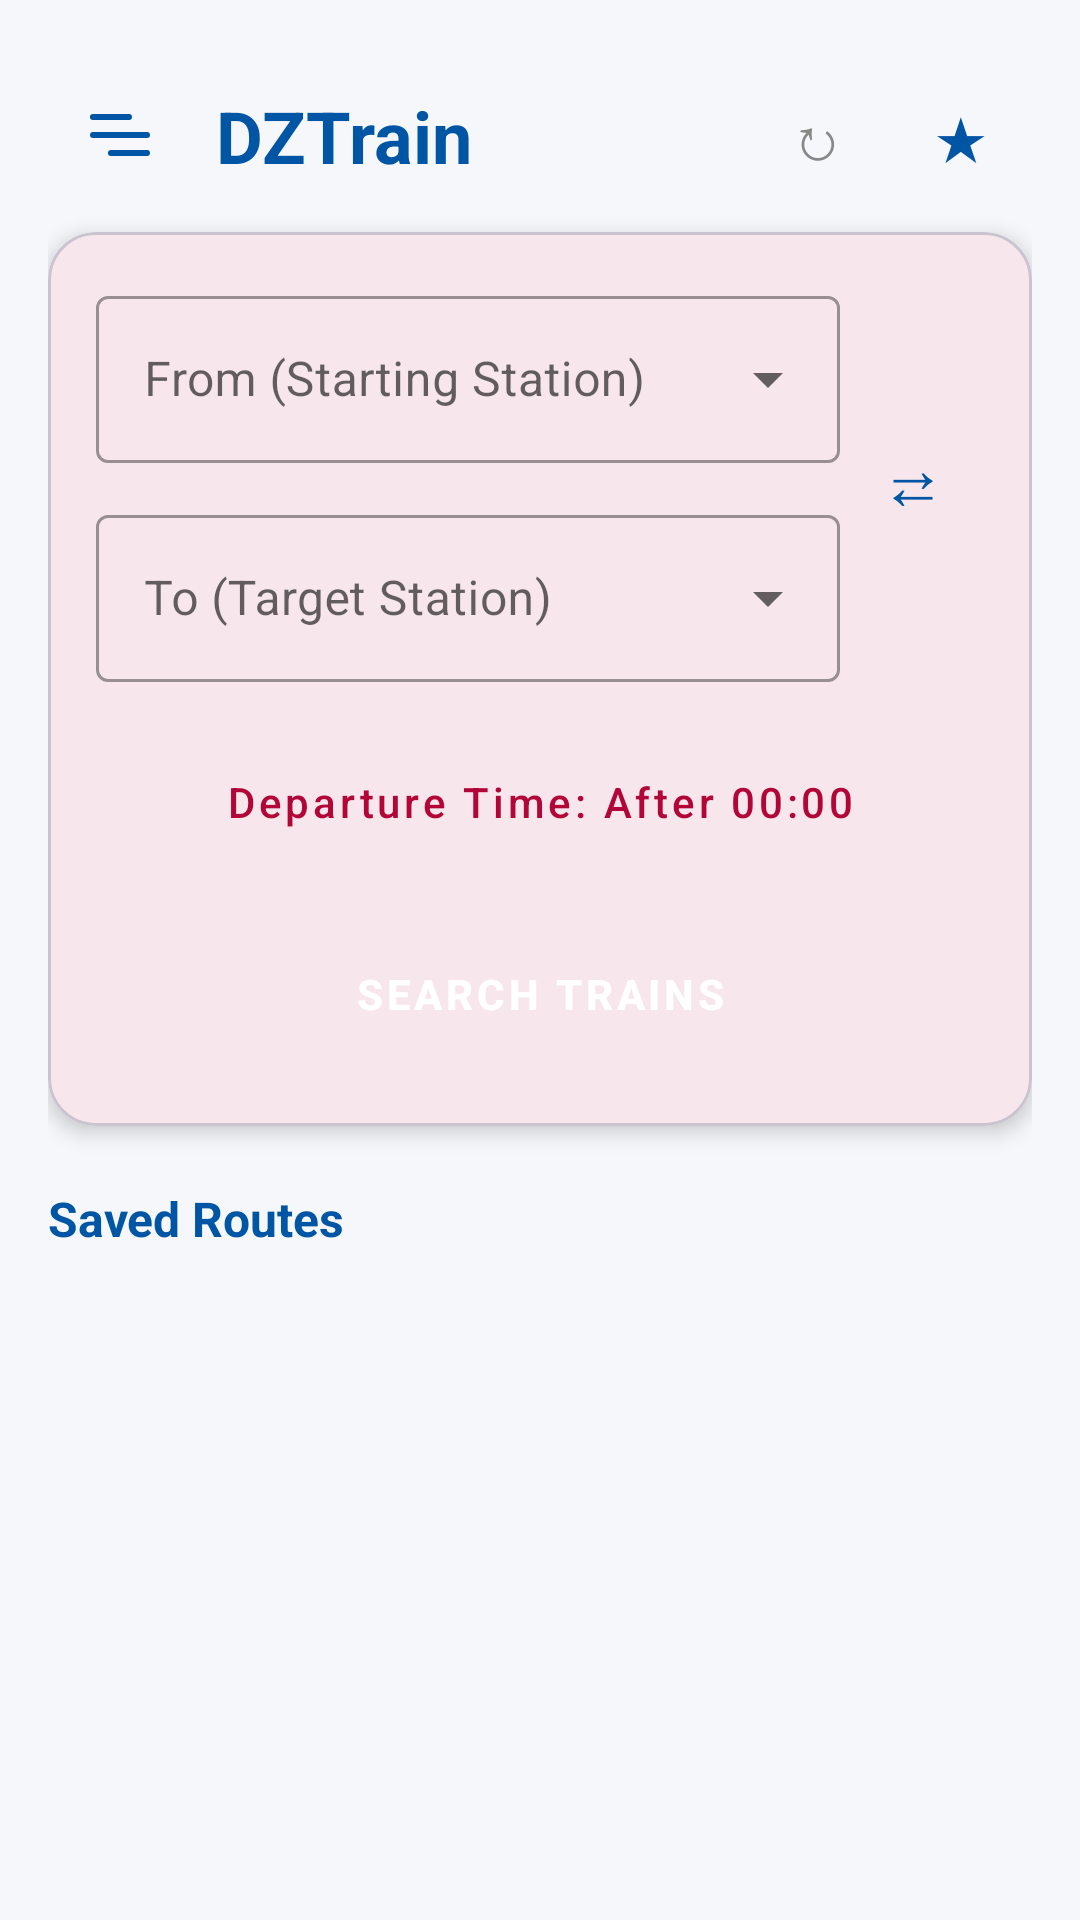

This screen was rendered from an Android layout file. Write that file and the resources it references.
<!-- AndroidManifest.xml: application theme Theme.DZTrain -->
<!-- res/layout/activity_main.xml -->
<?xml version="1.0" encoding="utf-8"?>
<androidx.drawerlayout.widget.DrawerLayout
    xmlns:android="http://schemas.android.com/apk/res/android"
    xmlns:app="http://schemas.android.com/apk/res-auto"
    xmlns:tools="http://schemas.android.com/tools"
    android:id="@+id/drawerLayout"
    android:layout_width="match_parent"
    android:layout_height="match_parent"
    tools:openDrawer="start">

    <androidx.constraintlayout.widget.ConstraintLayout
    android:layout_width="match_parent"
    android:layout_height="match_parent"
    android:padding="16dp"
    android:background="#F5F7FA">

        <ImageButton
            android:id="@+id/btnMenu"
            android:layout_width="48dp"
            android:layout_height="48dp"
            android:layout_marginTop="5dp"
            android:src="@drawable/ic_menu"
            android:padding="12dp"
            android:scaleType="fitCenter"
            android:background="?attr/selectableItemBackgroundBorderless"
            app:tint="#0055A4"
            app:layout_constraintTop_toTopOf="parent"
            app:layout_constraintStart_toStartOf="parent"/>

        <TextView
            android:id="@+id/tvHeader"
            android:layout_width="wrap_content"
            android:layout_height="wrap_content"
            android:layout_marginStart="8dp"
            android:text="DZTrain"
            android:textColor="#0055A4"
            android:textSize="24sp"
            android:textStyle="bold"
            app:layout_constraintBottom_toBottomOf="@id/btnMenu"
            app:layout_constraintStart_toEndOf="@id/btnMenu"
            app:layout_constraintTop_toTopOf="@id/btnMenu" />

    <LinearLayout
        android:layout_width="wrap_content"
        android:layout_height="wrap_content"
        android:orientation="horizontal"
        app:layout_constraintBottom_toBottomOf="@+id/tvHeader"
        app:layout_constraintEnd_toEndOf="parent"
        app:layout_constraintTop_toTopOf="@+id/tvHeader">

        <Button
            android:id="@+id/btnReset"
            style="@style/Widget.MaterialComponents.Button.TextButton"
            android:layout_width="48dp"
            android:layout_height="wrap_content"
            android:text="↻"
            android:textColor="#888888"
            android:textSize="20sp" />

        <Button
            android:id="@+id/btnFav"
            style="@style/Widget.MaterialComponents.Button.TextButton"
            android:layout_width="48dp"
            android:layout_height="wrap_content"
            android:text="★"
            android:textColor="#0055A4"
            android:textSize="20sp" />
    </LinearLayout>

    <com.google.android.material.card.MaterialCardView
        android:id="@+id/searchContainerCard"
        android:layout_width="match_parent"
        android:layout_height="wrap_content"
        android:layout_marginTop="16dp"
        app:cardCornerRadius="16dp"
        app:cardElevation="4dp"
        app:layout_constraintTop_toBottomOf="@id/tvHeader">

        <androidx.constraintlayout.widget.ConstraintLayout
            android:layout_width="match_parent"
            android:layout_height="wrap_content"
            android:padding="16dp">

            <com.google.android.material.textfield.TextInputLayout
                android:id="@+id/layoutStart"
                style="@style/Widget.MaterialComponents.TextInputLayout.OutlinedBox.ExposedDropdownMenu"
                android:layout_width="0dp"
                android:layout_height="wrap_content"
                android:layout_marginEnd="48dp"
                android:hint="From (Starting Station)"
                app:layout_constraintEnd_toEndOf="parent"
                app:layout_constraintStart_toStartOf="parent"
                app:layout_constraintTop_toTopOf="parent">

                <AutoCompleteTextView
                    android:id="@+id/startStation"
                    android:layout_width="match_parent"
                    android:layout_height="wrap_content"
                    android:inputType="none" />
            </com.google.android.material.textfield.TextInputLayout>

            <com.google.android.material.textfield.TextInputLayout
                android:id="@+id/layoutTarget"
                style="@style/Widget.MaterialComponents.TextInputLayout.OutlinedBox.ExposedDropdownMenu"
                android:layout_width="0dp"
                android:layout_height="wrap_content"
                android:layout_marginTop="12dp"
                android:layout_marginEnd="48dp"
                android:hint="To (Target Station)"
                app:layout_constraintEnd_toEndOf="parent"
                app:layout_constraintStart_toStartOf="parent"
                app:layout_constraintTop_toBottomOf="@id/layoutStart">

                <AutoCompleteTextView
                    android:id="@+id/targetStation"
                    android:layout_width="match_parent"
                    android:layout_height="wrap_content"
                    android:inputType="none" />
            </com.google.android.material.textfield.TextInputLayout>

            <Button
                android:id="@+id/btnSwap"
                style="@style/Widget.MaterialComponents.Button.TextButton"
                android:layout_width="48dp"
                android:layout_height="48dp"
                android:text="⇄"
                android:textColor="#0055A4"
                android:textSize="22sp"
                app:layout_constraintBottom_toBottomOf="@+id/layoutTarget"
                app:layout_constraintEnd_toEndOf="parent"
                app:layout_constraintStart_toEndOf="@id/layoutStart"
                app:layout_constraintTop_toTopOf="@+id/layoutStart" />

            <Button
                android:id="@+id/btnTime"
                style="@style/Widget.MaterialComponents.Button.OutlinedButton"
                android:layout_width="match_parent"
                android:layout_height="wrap_content"
                android:layout_marginTop="16dp"
                android:text="Departure Time: After 00:00"
                android:textAllCaps="false"
                app:layout_constraintTop_toBottomOf="@id/layoutTarget" />

            <Button
                android:id="@+id/btnSearch"
                style="@style/Widget.MaterialComponents.Button.UnelevatedButton"
                android:layout_width="match_parent"
                android:layout_height="56dp"
                android:layout_marginTop="12dp"
                android:backgroundTint="#B30638"
                android:text="Search Trains"
                android:textColor="#FFFFFF"
                android:textStyle="bold"
                app:layout_constraintTop_toBottomOf="@id/btnTime" />

        </androidx.constraintlayout.widget.ConstraintLayout>
    </com.google.android.material.card.MaterialCardView>

    <TextView
        android:id="@+id/tvFavLabel"
        android:layout_width="match_parent"
        android:layout_height="wrap_content"
        android:layout_marginTop="20dp"
        android:text="Saved Routes"
        android:textColor="#0055A4"
        android:textStyle="bold"
        android:textSize="16sp"
        app:layout_constraintStart_toStartOf="parent"
        app:layout_constraintTop_toBottomOf="@id/searchContainerCard" />

    <androidx.recyclerview.widget.RecyclerView
        android:id="@+id/rvFavorites"
        android:layout_width="match_parent"
        android:layout_height="0dp"
        android:layout_marginTop="8dp"
        android:clipToPadding="false"
        android:padding="4dp"
        app:layout_constrainedHeight="true"
        app:layout_constraintBottom_toBottomOf="parent"
        app:layout_constraintTop_toBottomOf="@id/tvFavLabel"
        app:layout_constraintVertical_bias="1.0"
        tools:listitem="@layout/item_favorite_card" />

    <ImageView
        android:id="@+id/ivNoResults"
        android:layout_width="200dp"
        android:layout_height="200dp"
        android:alpha="0.3"
        android:src="@drawable/r404"
        android:visibility="gone"
        app:layout_constraintBottom_toBottomOf="parent"
        app:layout_constraintEnd_toEndOf="parent"
        app:layout_constraintStart_toStartOf="parent"
        app:layout_constraintTop_toBottomOf="@+id/tvFavLabel" />

</androidx.constraintlayout.widget.ConstraintLayout>
<com.google.android.material.navigation.NavigationView
android:id="@+id/navView"
android:layout_width="wrap_content"
android:layout_height="match_parent"
android:layout_gravity="start"
app:headerLayout="@layout/nav_header"
app:menu="@menu/side_menu" />

    </androidx.drawerlayout.widget.DrawerLayout>
<!-- res/layout/item_favorite_card.xml (included above) -->
<?xml version="1.0" encoding="utf-8"?>
<com.google.android.material.card.MaterialCardView
    xmlns:android="http://schemas.android.com/apk/res/android"
    xmlns:app="http://schemas.android.com/apk/res-auto"
    android:id="@+id/favCardContainer"
    android:layout_width="match_parent"
    android:layout_height="wrap_content"
    android:layout_margin="6dp"
    app:cardCornerRadius="16dp"
    app:cardElevation="4dp"
    app:strokeWidth="1dp"
    app:strokeColor="#1A000000">

    <LinearLayout
        android:layout_width="match_parent"
        android:layout_height="wrap_content"
        android:orientation="vertical"
        android:padding="12dp">

        <LinearLayout
            android:layout_width="match_parent"
            android:layout_height="wrap_content"
            android:gravity="center_vertical"
            android:orientation="horizontal">

            <ImageView
                android:layout_width="18dp"
                android:layout_height="18dp"
                android:src="@drawable/ic_train"
                app:tint="#B30638" />

            <TextView
                android:id="@+id/tvFavFrom"
                android:layout_width="match_parent"
                android:layout_height="wrap_content"
                android:layout_marginStart="8dp"
                android:textColor="#0055A4"
                android:textSize="14sp"
                android:textStyle="bold"
                android:maxLines="1"
                android:ellipsize="end" />
        </LinearLayout>

        <View
            android:layout_width="2dp"
            android:layout_height="8dp"
            android:layout_marginStart="8dp"
            android:background="#808080" />

        <LinearLayout
            android:layout_width="match_parent"
            android:layout_height="wrap_content"
            android:gravity="center_vertical"
            android:orientation="horizontal">

            <View
                android:layout_width="8dp"
                android:layout_height="8dp"
                android:layout_marginStart="5dp"
                android:background="@drawable/circle_shape"
                android:backgroundTint="#FF9800" />

            <TextView
                android:id="@+id/tvFavTo"
                android:layout_width="match_parent"
                android:layout_height="wrap_content"
                android:layout_marginStart="14dp"
                android:textColor="#0055A4"
                android:textSize="14sp"
                android:textStyle="bold"
                android:maxLines="1"
                android:ellipsize="end" />
        </LinearLayout>

        <TextView
            android:id="@+id/tvFavDetails"
            android:layout_width="wrap_content"
            android:layout_height="wrap_content"
            android:layout_marginTop="8dp"
            android:background="#40FFFFFF"
            android:paddingHorizontal="6dp"
            android:paddingVertical="2dp"
            android:textColor="#444444"
            android:textSize="11sp" />

    </LinearLayout>
</com.google.android.material.card.MaterialCardView>
<!-- res/layout/nav_header.xml (included above) -->
<?xml version="1.0" encoding="utf-8"?>
<FrameLayout xmlns:android="http://schemas.android.com/apk/res/android"
    xmlns:app="http://schemas.android.com/apk/res-auto"
    android:layout_width="match_parent"
    android:layout_height="176dp"
    android:theme="@style/ThemeOverlay.AppCompat.Dark">

    <ImageView
        android:id="@+id/nav_header_bg"
        android:layout_width="match_parent"
        android:layout_height="match_parent"
        android:src="@drawable/nav_bg"
        android:scaleType="fitXY" />

    <TextView
        android:layout_width="match_parent"
        android:layout_height="wrap_content"
        android:layout_gravity="bottom"
        android:paddingHorizontal="16dp"
        android:shadowColor="#000000"
        android:shadowDx="1"
        android:shadowDy="1"
        android:shadowRadius="2"
        android:text="DZTrain"
        android:textAppearance="@style/TextAppearance.AppCompat.Body1"
        android:textColor="#B30638"
        android:textSize="18sp"
        android:textStyle="bold" />

</FrameLayout>
<!-- resources referenced by this layout -->
<resources>
  <!-- drawable ic_menu (drawable) -->
  <vector xmlns:android="http://schemas.android.com/apk/res/android"
      android:width="800dp"
      android:height="800dp"
      android:viewportWidth="24"
      android:viewportHeight="24">
    <path
        android:pathData="M3,12L21,12"
        android:strokeLineJoin="round"
        android:strokeWidth="2"
        android:fillColor="#00000000"
        android:strokeColor="#2CA9BC"
        android:strokeLineCap="round"/>
    <path
        android:pathData="M9,18H21M3,6H15"
        android:strokeLineJoin="round"
        android:strokeWidth="2"
        android:fillColor="#00000000"
        android:strokeColor="#000000"
        android:strokeLineCap="round"/>
  </vector>
  <!-- drawable ic_train (drawable) -->
  <vector xmlns:android="http://schemas.android.com/apk/res/android" android:height="24dp" android:tint="#A10606" android:viewportHeight="24" android:viewportWidth="24" android:width="24dp">
        
      <path android:fillColor="@android:color/white" android:pathData="M12,2c-4,0 -8,0.5 -8,4v9.5C4,17.43 5.57,19 7.5,19L6,20.5v0.5h2.23l2,-2L14,19l2,2h2v-0.5L16.5,19c1.93,0 3.5,-1.57 3.5,-3.5L20,6c0,-3.5 -3.58,-4 -8,-4zM7.5,17c-0.83,0 -1.5,-0.67 -1.5,-1.5S6.67,14 7.5,14s1.5,0.67 1.5,1.5S8.33,17 7.5,17zM11,10L6,10L6,6h5v4zM13,10L13,6h5v4h-5zM16.5,17c-0.83,0 -1.5,-0.67 -1.5,-1.5s0.67,-1.5 1.5,-1.5 1.5,0.67 1.5,1.5 -0.67,1.5 -1.5,1.5z"/>
      
  </vector>
  <!-- drawable nav_bg: jpg bitmap (drawable, 42514 bytes) -->
  <!-- drawable r404: png bitmap (drawable, 162100 bytes) -->
  <style name="Theme.DZTrain" parent="Base.Theme.DZTrain" />
  <style name="Base.Theme.DZTrain" parent="Theme.Material3.DayNight.NoActionBar">
          <item name="colorPrimary">@color/dz_red</item>
          <item name="colorOnPrimary">@color/white</item>
          <item name="colorPrimaryContainer">@color/dz_red</item>
          <item name="colorOnPrimaryContainer">@color/white</item>
  
          <item name="colorSecondary">@color/dz_red</item>
          <item name="colorOnSecondary">@color/white</item>
  
          <item name="android:windowBackground">@color/off_white</item>
          <item name="colorSurface">@color/white</item>
          <item name="colorOnSurface">@color/black</item>
  
          <item name="android:statusBarColor">@color/dz_red_dark</item>
          <item name="android:windowLightStatusBar" tools:targetApi="m">false</item>
      </style>
  <color name="dz_red">#B30638</color>
  <color name="white">#FFFFFF</color>
  <color name="off_white">#F5F7FA</color>
  <color name="black">#000000</color>
  <color name="dz_red_dark">#8E052D</color>
</resources>
